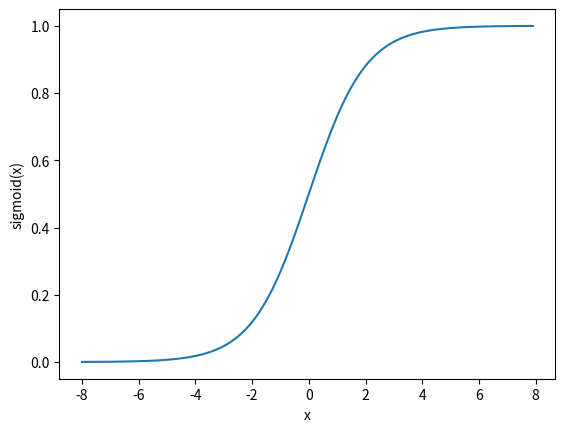

Write Python code to recreate this figure.
import matplotlib.pylab as plt
import numpy as np

x = np.arange(-8, 8, 0.1)
sigmoid = 1 / (1 + np.exp(-x))

plt.plot(x, sigmoid)
plt.xlabel('x')
plt.ylabel('sigmoid(x)')
plt.show()